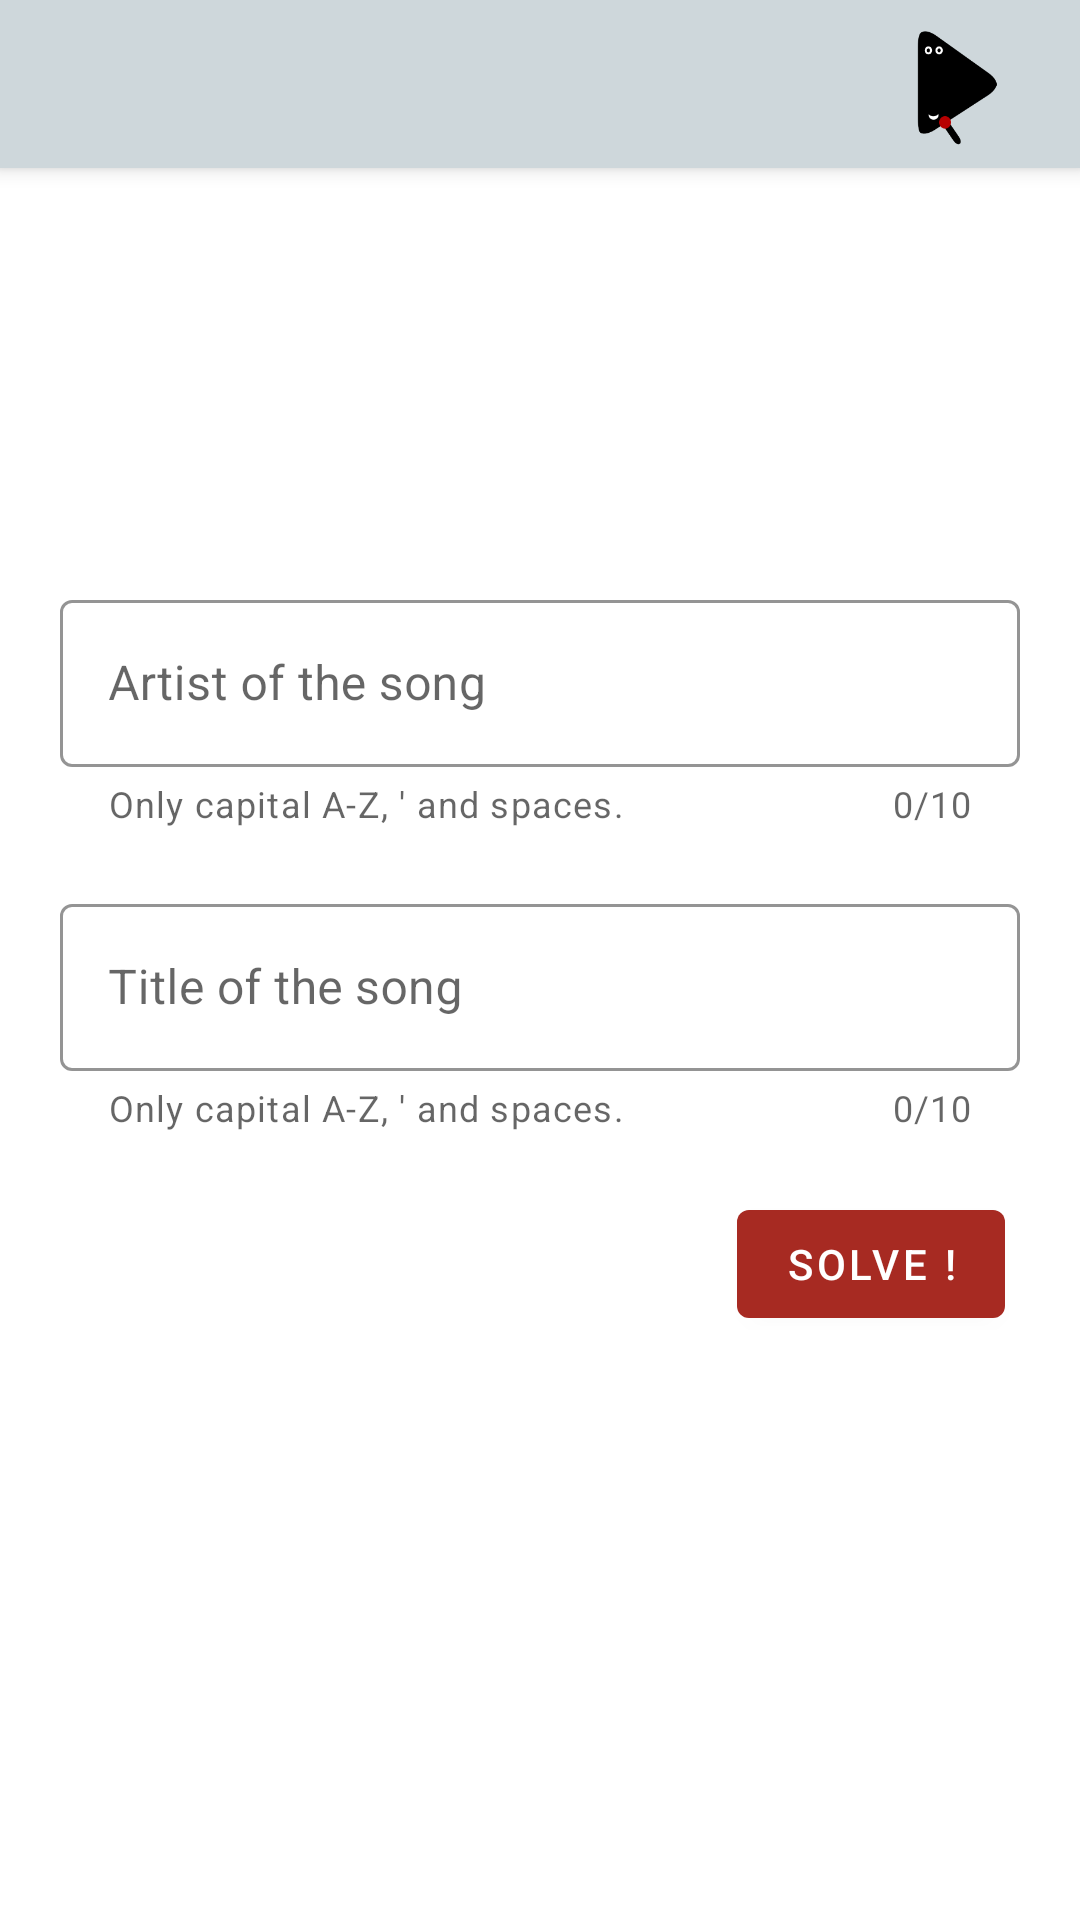

Android layout source for this screen:
<!-- AndroidManifest.xml: application theme AppTheme -->
<!-- res/layout/activity_solve.xml -->
<?xml version="1.0" encoding="utf-8"?>
<androidx.constraintlayout.widget.ConstraintLayout xmlns:android="http://schemas.android.com/apk/res/android"
    xmlns:app="http://schemas.android.com/apk/res-auto"
    xmlns:tools="http://schemas.android.com/tools"
    android:layout_width="match_parent"
    android:layout_height="match_parent"
    android:descendantFocusability="beforeDescendants"
    android:focusableInTouchMode="true"
    tools:context=".WhoSaidThatActivity">

    <androidx.coordinatorlayout.widget.CoordinatorLayout
        android:id="@+id/coordinatorLayout"
        android:layout_width="match_parent"
        android:layout_height="match_parent"
        app:layout_constraintBottom_toBottomOf="parent"
        app:layout_constraintTop_toTopOf="parent"
        app:layout_constraintVertical_bias="1.0"
        tools:layout_editor_absoluteX="-4dp">

        <com.google.android.material.appbar.MaterialToolbar
            android:id="@+id/toolbar"
            android:layout_width="match_parent"
            android:layout_height="?attr/actionBarSize"
            android:background="?attr/colorPrimary"
            android:elevation="4dp"
            android:minHeight="?attr/actionBarSize"
            android:theme="?attr/actionBarTheme" />

        <LinearLayout
            android:layout_width="match_parent"
            android:layout_height="?attr/actionBarSize"
            android:elevation="4dp"
            android:gravity="right"
            app:layout_constraintEnd_toEndOf="parent"
            app:layout_constraintStart_toStartOf="parent"
            app:layout_constraintTop_toTopOf="parent">

            <ImageView
                android:id="@+id/masterMenuImageView"
                android:layout_width="wrap_content"
                android:layout_height="match_parent"
                android:elevation="4dp"
                android:padding="5dp"
                android:scaleType="fitEnd"
                android:src="@drawable/play_master" />

            <Space
                android:layout_width="15dp"
                android:layout_height="match_parent" />

        </LinearLayout>

        <LinearLayout
            android:layout_width="match_parent"
            android:layout_height="match_parent"
            android:gravity="center"
            android:orientation="vertical">

            <com.google.android.material.textfield.TextInputLayout
                android:id="@+id/artistEditTextLayout"
                style="@style/Widget.MaterialComponents.TextInputLayout.OutlinedBox"
                android:layout_width="match_parent"
                android:layout_height="wrap_content"
                android:layout_marginStart="20dp"
                android:layout_marginTop="10dp"
                android:layout_marginEnd="20dp"
                android:layout_marginBottom="10dp"
                android:hint="@string/artist_of_the_song"
                app:boxStrokeColor="@color/colorPrimaryDark"
                app:counterEnabled="true"
                app:counterMaxLength="10"
                app:helperText="@string/input_requirements"
                app:helperTextEnabled="true"
                app:hintTextColor="@color/colorPrimaryDark">

                <com.google.android.material.textfield.TextInputEditText
                    android:id="@+id/artistEditText"
                    android:layout_width="match_parent"
                    android:layout_height="wrap_content"
                    android:capitalize="characters"
                    android:freezesText="false"
                    android:inputType="textCapCharacters" />

            </com.google.android.material.textfield.TextInputLayout>

            <com.google.android.material.textfield.TextInputLayout
                android:id="@+id/titleEditTextLayout"
                style="@style/Widget.MaterialComponents.TextInputLayout.OutlinedBox"
                android:layout_width="match_parent"
                android:layout_height="wrap_content"
                android:layout_marginStart="20dp"
                android:layout_marginTop="10dp"
                android:layout_marginEnd="20dp"
                android:layout_marginBottom="10dp"
                android:hint="@string/title_of_the_song"
                app:boxStrokeColor="@color/colorPrimaryDark"
                app:counterEnabled="true"
                app:counterMaxLength="10"
                app:helperText="@string/input_requirements"
                app:helperTextEnabled="true"
                app:hintTextColor="@color/colorPrimaryDark">

                <com.google.android.material.textfield.TextInputEditText
                    android:id="@+id/titleEditText"
                    android:layout_width="match_parent"
                    android:layout_height="wrap_content"
                    android:capitalize="characters"
                    android:freezesText="false"
                    android:inputType="textCapCharacters" />

            </com.google.android.material.textfield.TextInputLayout>

            <LinearLayout
                android:layout_width="match_parent"
                android:layout_height="wrap_content"
                android:layout_marginRight="10dp"
                android:gravity="right"
                android:orientation="horizontal">

                <com.google.android.material.button.MaterialButton
                    android:id="@+id/solveButton"
                    android:layout_width="wrap_content"
                    android:layout_height="wrap_content"
                    android:layout_margin="10dp"
                    android:text="@string/solve"
                    android:textColor="@color/colorOnSecondary"
                    app:backgroundTint="@color/colorSecondary"
                    app:icon="@drawable/star_solve"
                    app:iconTint="@color/colorOnSecondary"
                    app:rippleColor="@color/colorSecondary" />
            </LinearLayout>
        </LinearLayout>

    </androidx.coordinatorlayout.widget.CoordinatorLayout>

</androidx.constraintlayout.widget.ConstraintLayout>
<!-- resources referenced by this layout -->
<resources>
  <color name="colorOnSecondary">#FFFFFF</color>
  <color name="colorPrimaryDark">#9DA6A9</color>
  <color name="colorSecondary">#A72A22</color>
  <!-- drawable play_master: png bitmap (drawable, 11199 bytes) -->
  <string name="artist_of_the_song">Artist of the song</string>
  <string name="input_requirements">Only capital A-Z, \' and spaces.</string>
  <string name="solve">SOLVE !</string>
  <string name="title_of_the_song">Title of the song</string>
  <style name="AppTheme" parent="Theme.MaterialComponents.Light.NoActionBar">
          
          <item name="colorPrimary">@color/colorPrimary</item>
          <item name="colorPrimaryDark">@color/colorPrimaryDark</item>
          <item name="colorAccent">@color/colorAccent</item>
          <item name="colorSecondary">@color/colorSecondary</item>
          <item name="colorOnPrimary">@color/colorOnPrimary</item>
          <item name="colorOnSecondary">@color/colorOnSecondary</item>
      </style>
  <color name="colorPrimary">#CED7DB</color>
  <color name="colorAccent">#A72A22</color>
  <color name="colorOnPrimary">#000000</color>
</resources>
